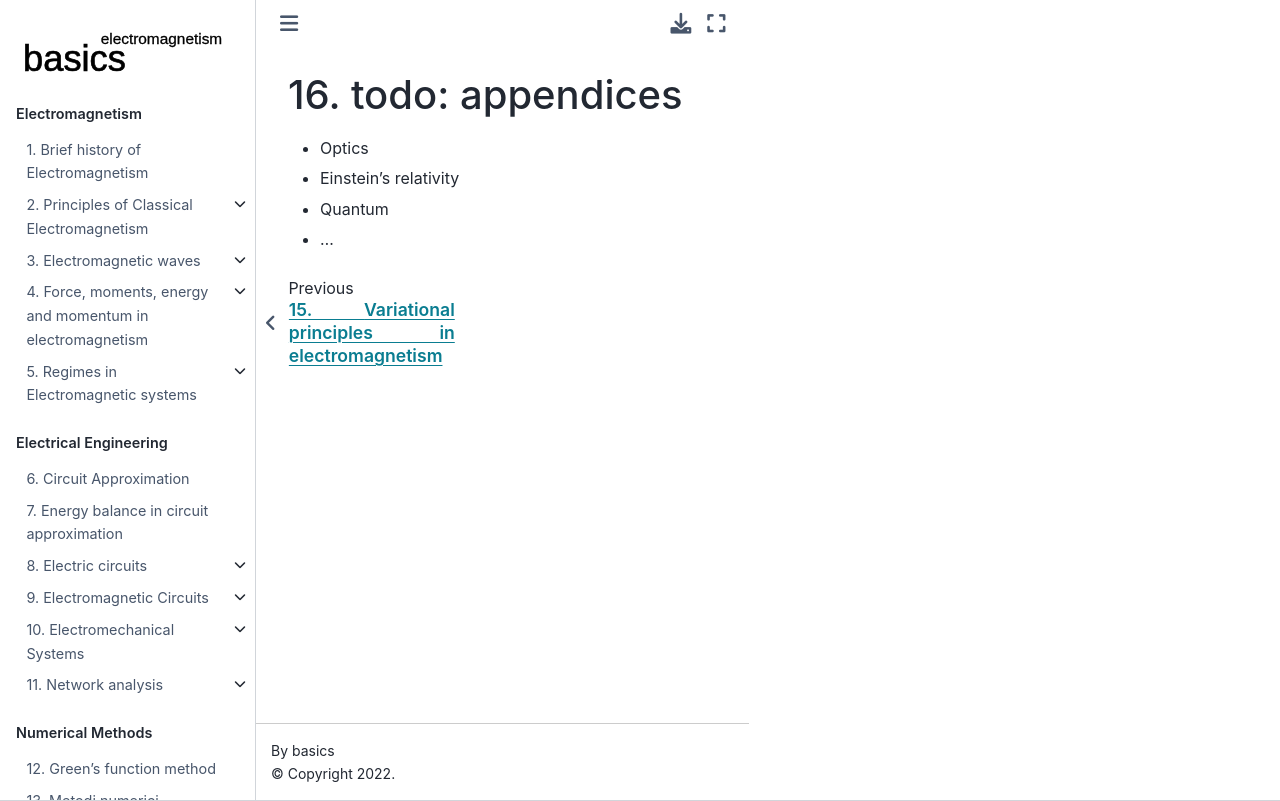

repository: Basics2022/bbooks-physics-electromagnetism · page: ch/appendix-list.html · generator: jekyll

<!--
```{article-info}
:author: basics
:date: "{sub-ref}`today`"
:read-time: "{sub-ref}`wordcount-minutes` min read"

```
-->

(classical-electromagnetism:appendices)=
# todo: appendices
- Optics
- Einstein's relativity
- Quantum
- ...
